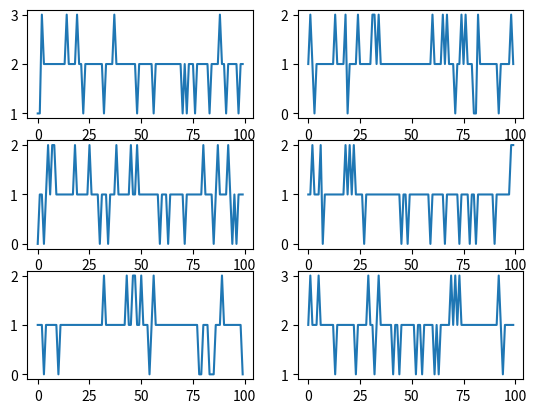

Here is the Python script that generated this plot:

# Creating a random data generator for monthly oil production from a list of wells.
# The generator will take into account several inputs to get a "desired" variation
# on the data. The user should be able to change the the variables with ease.

# Needed imports
import random  # for random number generations
import math  # to use for the rounding of numbers
from calendar import monthrange  # Determining the days in each month
import numpy as np  # for array handling and calculations
import matplotlib.pyplot as plt

# ####################################################
# #################################################### List of Variables
# data_points = 10  # How many data points are needed
low_boundary_variation = 1  # boundary values for the variations ( This is not the production!)
high_boundary_variation = 2  # boundary values for the variations
# Boundaries for production.
low_production_boundary = 1  # can be changed to any desired number as long as it is lower than high production
high_production_boundary = 4

number_of_wells = 6
name = 'Small '  # The naming of the wells ( for now they will be 'name 1', and so on
low_boundary_random = 1  # boundary values for the probability (how often) the production will
high_boundary_random = 5  # change ( Either up or down).
year = 2020  # Year
month = 1  # Number of month (ex: 1 = January)
##########################################################################################
##########################################################################################

#################################################### This can go in a function or ONE Loop
# Calculating the days in a given month
# month_days = monthrange(year, month)[1]  # calculating the days of a given month
# Testing to see if I can make more data points
month_days = 100
# Creating a range for the number of days in the given month.
days_in_month = []
for i0 in range(1, month_days + 1):
    days_in_month.append(i0)
# print(days_in_month)  # Checking to see if it worked.
# Converting to numpy array
days_in_month_np = np.asarray(days_in_month)
# print(days_in_month_np)  # Checking to see if worked.

# variation factor ( How much will the numbers alternate? )
# There will be a range of numbers to alternate. These numbers can be used to '+' or '-'
# to the data that needs to be altered.
random_variation = []  # Based on the # of days in a given month
for variation in range(1, month_days + 1):  # COULD USE "random.randint"! (Get rid of math.floor)
    random_variation.append(math.floor(random.uniform(low_boundary_variation, high_boundary_variation)))
    # Will be a list larger than the well_production. Every element on this list will be added/subtracted
    # to the 'well_production' list generated at the bottom in the loop.
#################################################################################

# Probability of alternating the 'well_production' - The well production will be a set of numbers that will be
# on a range (ex: 1 to 5). From these numbers, we will alternate then to generate a 'simulated' monthly production.
# Below is how often these numbers will change and how ( production going up or down)
one_in_what_probability = []  # how likely an event will occur.
for i1 in range(low_boundary_random, high_boundary_random + 1):
    one_in_what_probability.append(i1)
# print(one_in_what_probability)

range_of_values = []  # range for production of wells ( ex: 1 to 5). Meaning the production will be in between these #s
for i2 in range(low_production_boundary, high_production_boundary):
    # generating the random production
    range_of_values.append(i2)


# creating random production for the wells. This will be a 'master' key for creating the
# production for the wells. Can be used for small and large producers.
well_production = []
for i3 in range(0, number_of_wells):
    well_production.append(random.choice(range_of_values))
##########################################################################
# Adding a decline or increase to the data using a logarithmic function
a = 1  # The point where the graph starts in the Y - axis.
b = -0.01  # If "b" is negative the graph is decreasing.
x = []
for iii in range(1, month_days):
    x.append(iii)
y = a + b * np.log(x)
# How to add every element of one list to another. This is for the decrease or increase of the production.
################################################################################


# Combining all the list into loops that will take the 'well_production' numbers and add/subtract based on the
# variation numbers ( variation numbers will be length same as days in chosen month). Two loops are required for
# this task. The outer loop iterates over the well production (length < variation).
# The inner loop iterates over the variation numbers and adds/subtracts these #s from the production.
# The resulting 'data_per_month' should be mostly the same as the production. (If given low probability of change)
well_names = []
data_per_month = []  # to be populated with monthly data based on production
for i in well_production:  # naming the wells
    well_names.append(name + str(i))  # converting to strings for naming
    # Month variations that will be based on the well_production (Inside the loop)
    for ii in random_variation:
        event_will_occur = random.choice(one_in_what_probability)  # inside the loop since we need a new
        # variable every time the loop runs.
        one_two_prob = random.choice([1, 2])  # Helps decide whether to add or subtract in variation
        if event_will_occur > 1:  # CHANGE later to allow user to decide!!!!!!!!!!!!!!!!!!
            data_per_month.append(i * 1)  # The data will be the same as 'average' production
        else:
            if one_two_prob == 1:
                data_per_month.append(i + ii)  # Adding variations to the production
            elif one_two_prob == 2:
                # The result from subtracting could be that a negative # is formed. To deal with this, we need another
                # if/else statement to test the elements before appending to the list.
                if (i - ii) < 0:
                    data_per_month.append((i - ii) * -1)  # Deals with negative numbers
                else:
                    data_per_month.append(i - ii)  # of no negative #, then add the data
                # What to do about 0 values? For now we'll just let them be and say that is a day when the well did
                # not produce enough barrels or the well was down.


# Separate the list onto sub-sections. Each section will be will be -- the number of wells times the
# number of days in the chosen month. ( # wells x # days in month)
# Need to know how many times will the monthly production will be split
equal_num_parts = len(data_per_month) / month_days  # Number of parts to split monthly production
# print(equal_num_parts)

# Converting results (in list format) to numpy arrays.
well_production_np = np.asarray(well_production)
data_per_month_np = np.asarray(data_per_month)
# Need to reshape the numpy array into a x b array ( a = # of wells, b = number of days in month)
re_shape = data_per_month_np.reshape(number_of_wells, month_days)
# print(re_shape)  # Checking to see it it worked.
# Rotating the arry 90 degrees ( now the rows become columns and col become rows).
re_shape_rotate = np.rot90(re_shape)  # Had to rotate it to plot it!
# print(re_shape_rotate)  # Checking to see it it worked.

# Selecting rows from np array and summing values in a new array.
sum_production = []  # array will contain added production for each well.
for i4 in range(0, number_of_wells):  # Number of wells == # of rows in np array.
    sum_production.append(np.sum(re_shape[[i4], :]))
# print(sum_production)  # Checking to see if it works.

# Printing to visualize data.
print(" ")
# tt = np.asarray(re_shape_rotate[:, [0]])

# Tyring to automate the plots using for loop
plt.subplot(3, 2, 1)
plt.plot(np.asarray(re_shape_rotate[:, [0]]))
plt.subplot(3, 2, 2)
plt.plot(np.asarray(re_shape_rotate[:, [1]]))
plt.subplot(3, 2, 3)
plt.plot(np.asarray(re_shape_rotate[:, [2]]))
plt.subplot(3, 2, 4)
plt.plot(np.asarray(re_shape_rotate[:, [3]]))
plt.subplot(3, 2, 5)
plt.plot(np.asarray(re_shape_rotate[:, [4]]))
plt.subplot(3, 2, 6)
plt.plot(np.asarray(re_shape_rotate[:, [5]]))
# Show figure
plt.show()

# Checking to see if they worked.
# print(well_production)  # checking the well production 'average'
# print(random_variation)  # variation that will be used to alter the well_production
# print(data_per_month)  # the monthly produced data for each well
# print(len(data_per_month))

# Look into random.randint! Could reduce the lines of code! It also works with numpy arrays!





